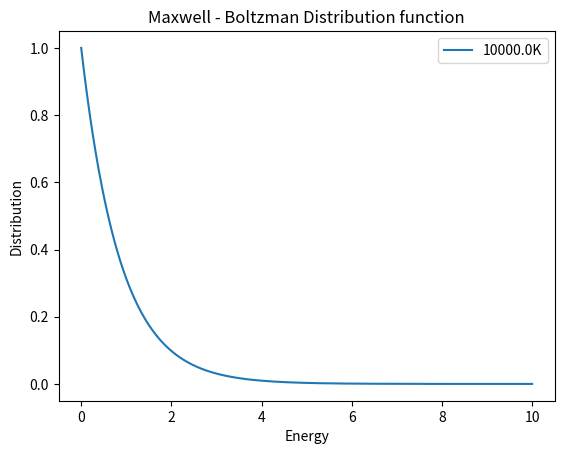

Python code for this plot:
from matplotlib import pyplot as plt
import numpy as np
from scipy import constants

x = np.linspace(0, 10, 10000)

# Maxwell Boltzman distribution
T = 10000.0
k = constants.k
kev = k/constants.e
y = np.exp(-x/(kev*T))
# Note that even in the OO-style, we use `.pyplot.figure` to create the figure.
fig, ax = plt.subplots()  # Create a figure and an axes.
ax.plot(x, y, label= str(T) + 'K')  # Plot some data on the axes.
# Plot more data on the axes...
ax.set_xlabel("Energy")  # Add an x-label to the axes.
ax.set_ylabel("Distribution")  # Add a y-label to the axes.
ax.set_title("Maxwell - Boltzman Distribution function")  # Add a title to the axes.
ax.legend()  # Add a legend.
plt.show()

